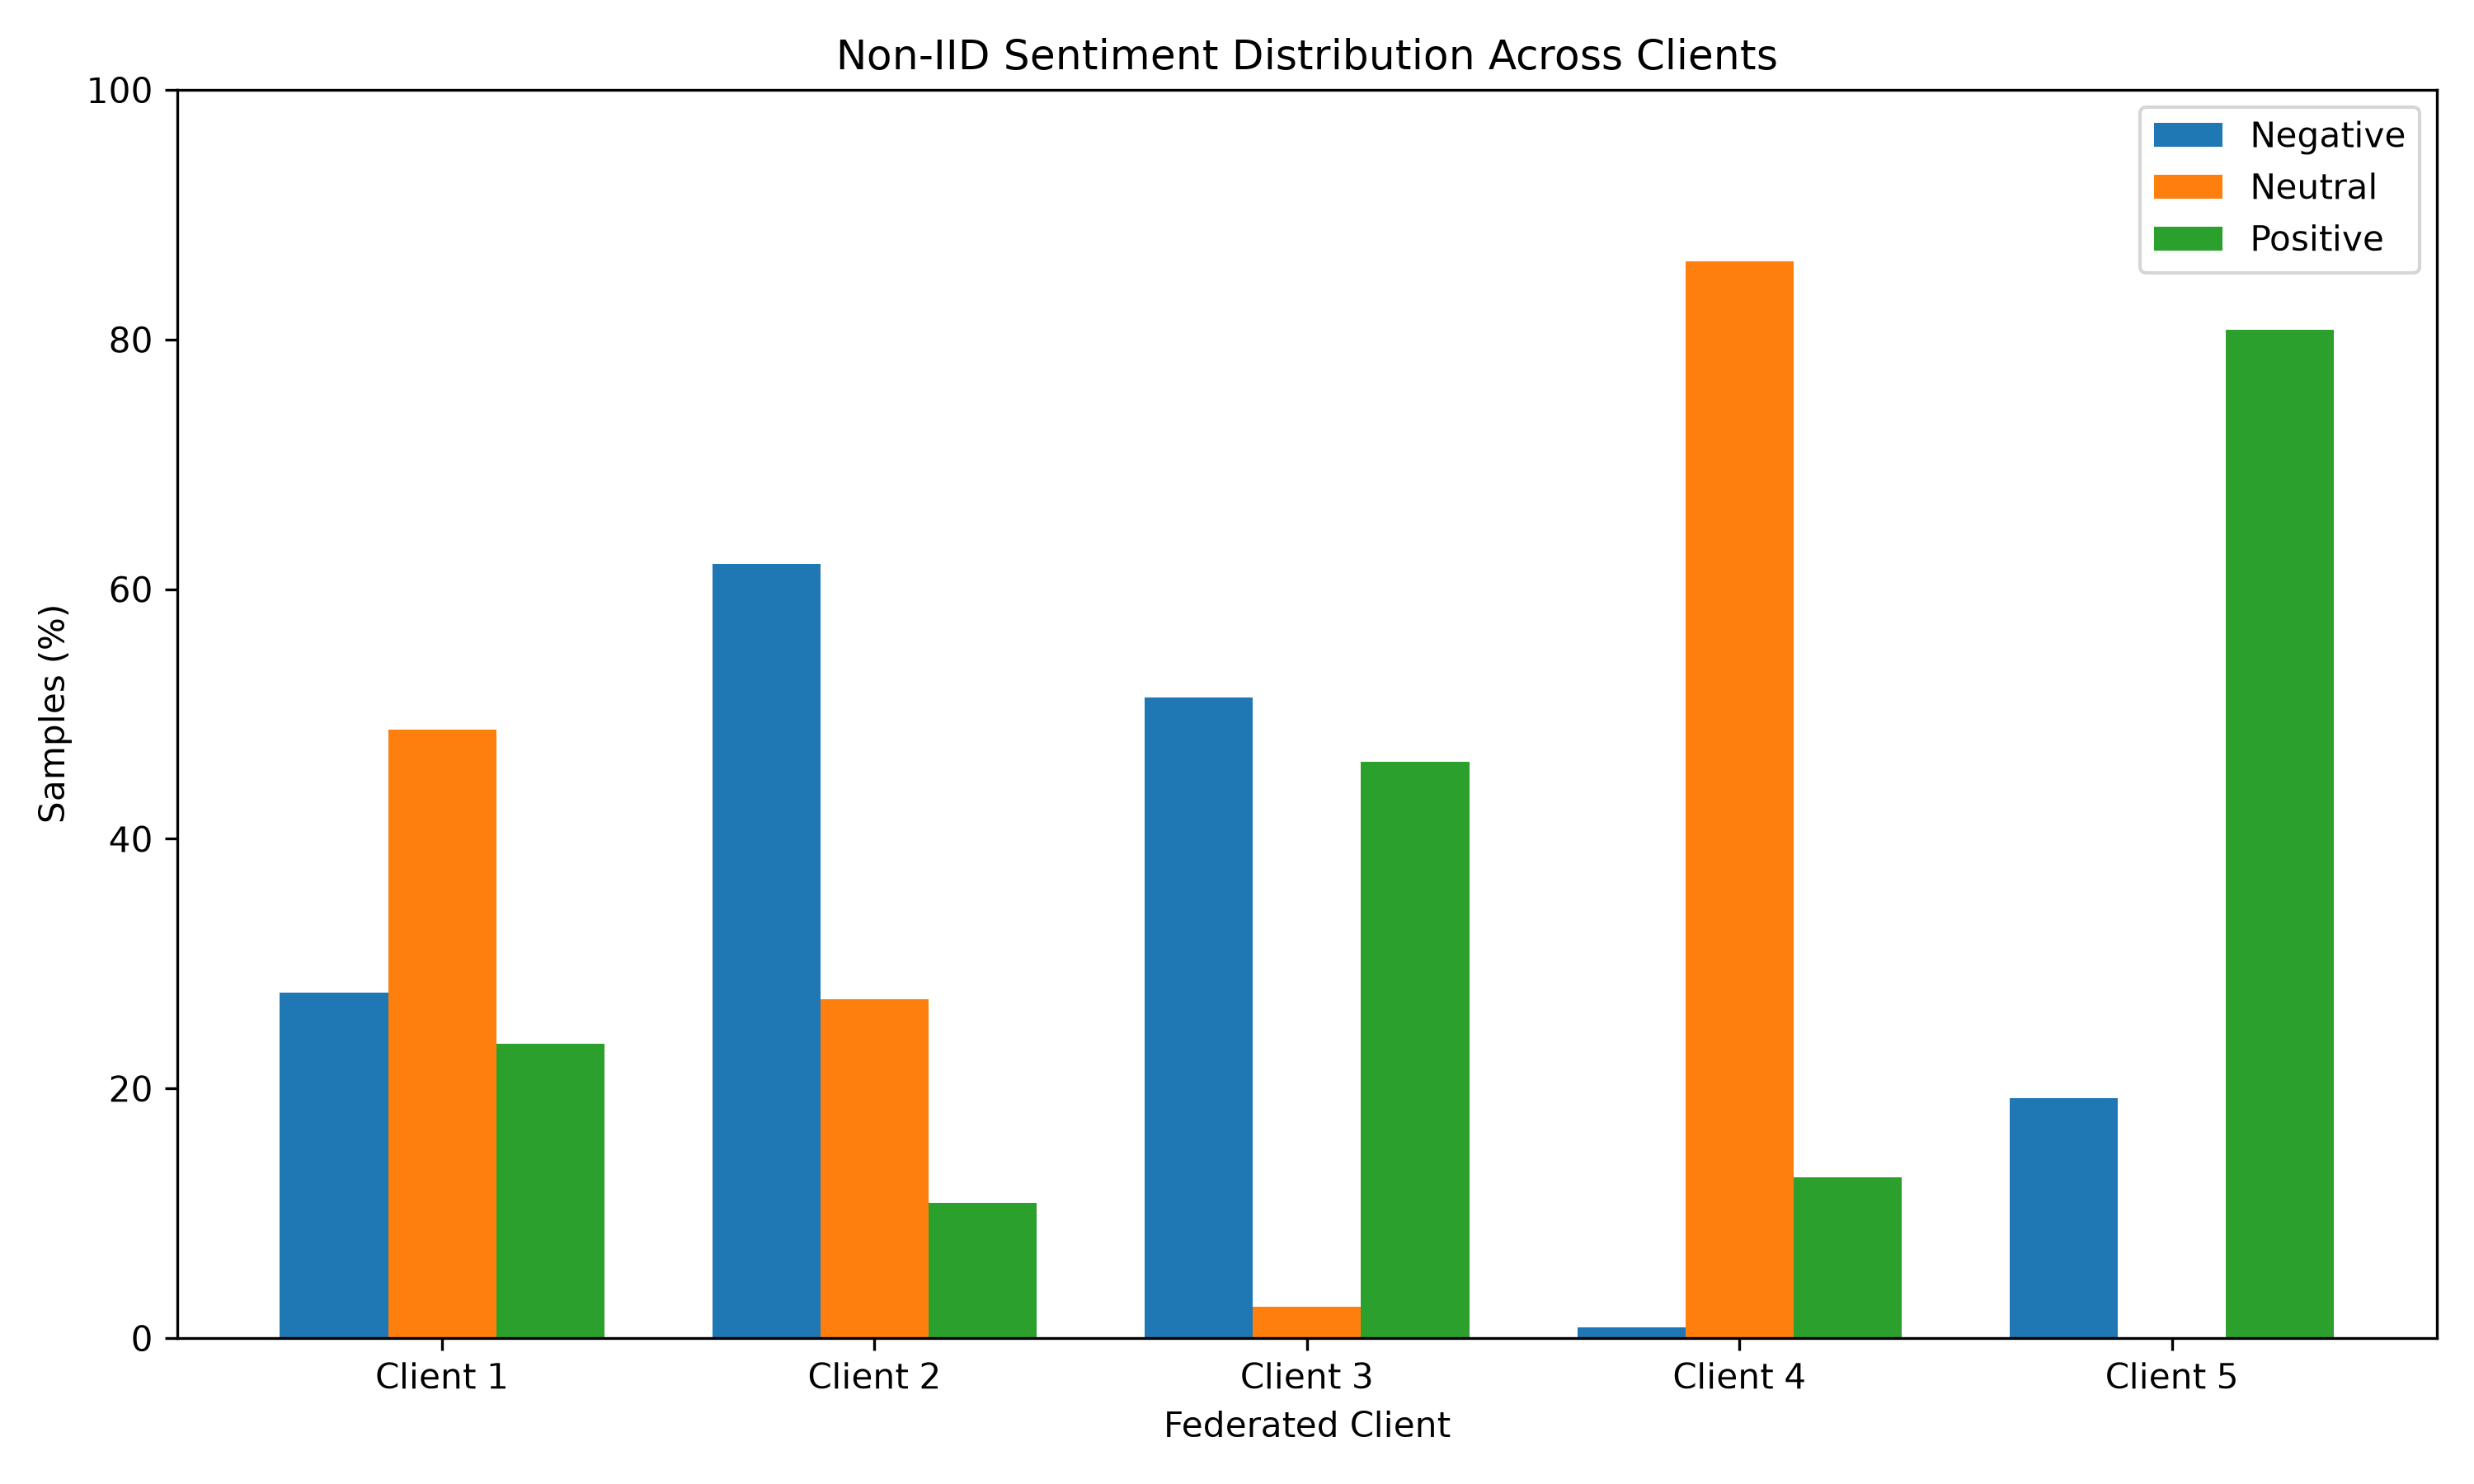

Values plotted in this chart, from the file beside it:
Client, Negative, Neutral, Positive
Client 1, 27.7, 48.74, 23.57
Client 2, 62.01, 27.16, 10.83
Client 3, 51.33, 2.5, 46.16
Client 4, 0.84, 86.28, 12.88
Client 5, 19.22, 0.01, 80.77
